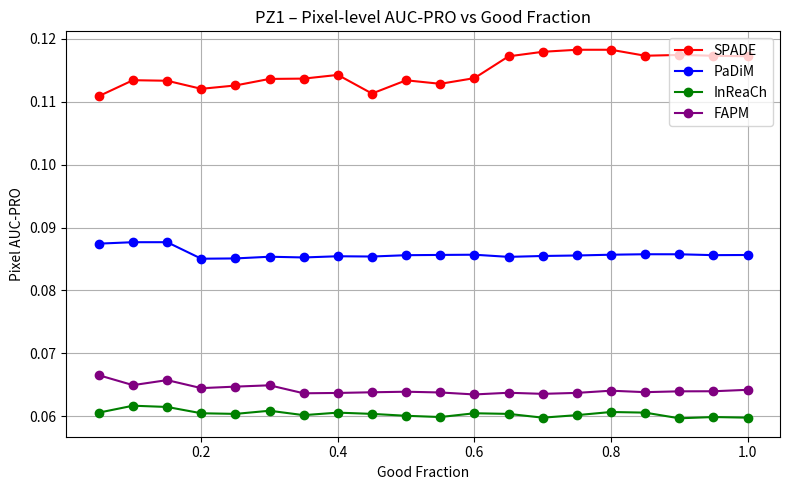
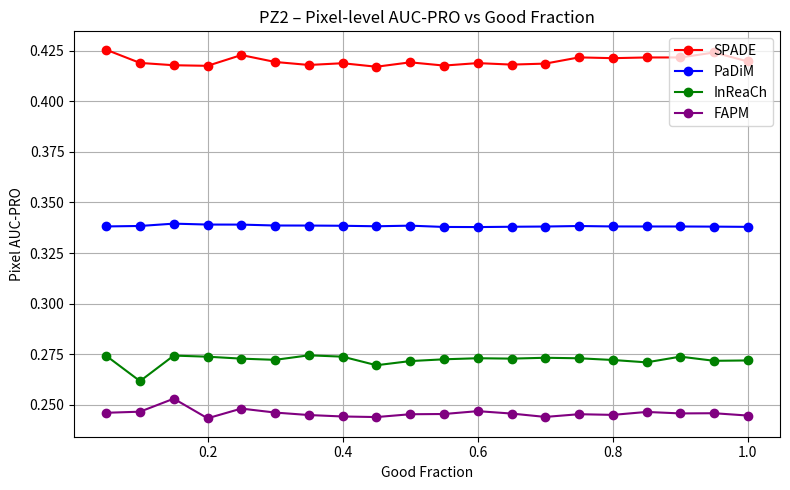
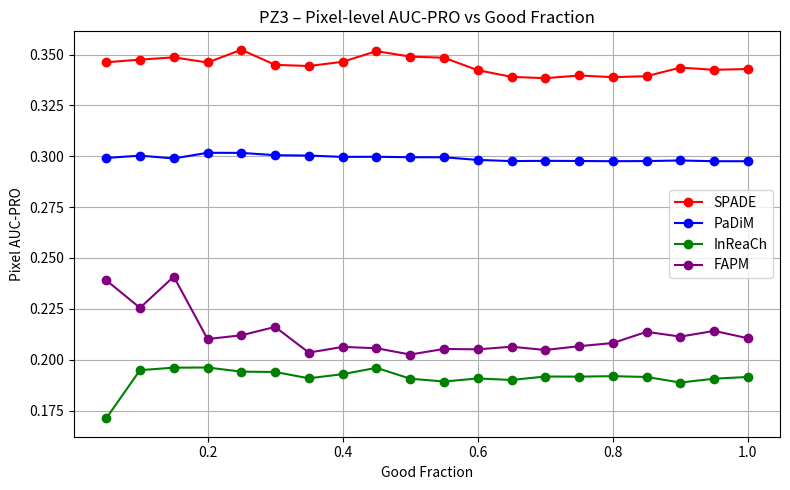
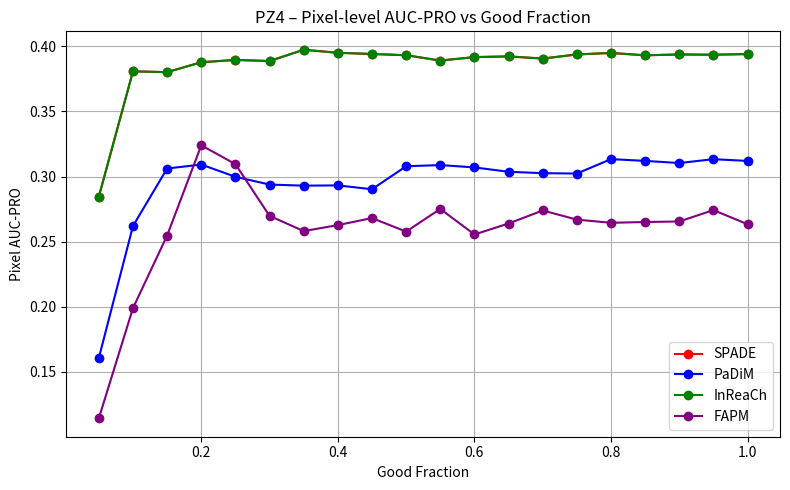
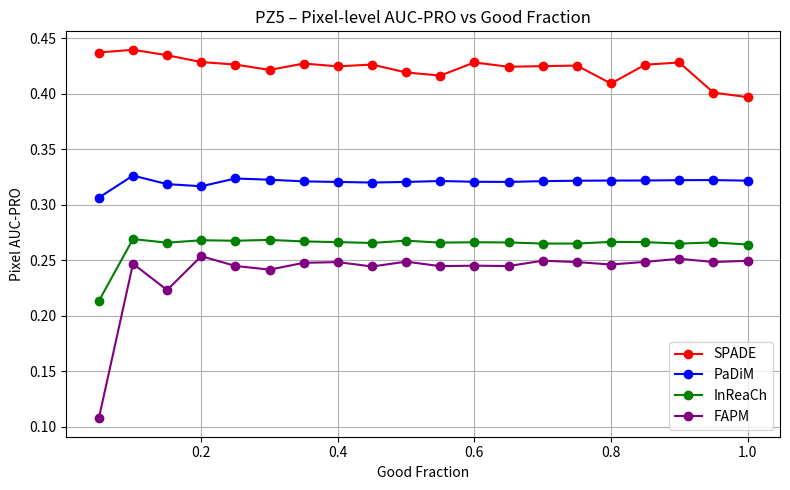

Recreate these plots in Python, in order.
import matplotlib.pyplot as plt
import numpy as np

# ===========================
# ASCISSE COMUNI (% GOOD)
# ===========================

good_fractions = np.array([
    0.05, 0.10, 0.15, 0.20, 0.25,
    0.30, 0.35, 0.40, 0.45, 0.50,
    0.55, 0.60, 0.65, 0.70, 0.75,
    0.80, 0.85, 0.90, 0.95, 1.00
])

# ===========================
# TUTTI I PRO PER PEZZO E METODO
# ===========================
# Metodi: SPADE, PaDiM, InReaCh, FAPM

results_pro = {

    "PZ1": {
        "SPADE": [
            0.11087252197424977, 0.11340548111337394, 0.11331733593755804,
            0.11203542493915582, 0.11256802579809218, 0.11360873362921073,
            0.11365698603478008, 0.1142461796657192, 0.11128458577213331,
            0.11339030972747555, 0.11283217478628635, 0.11373409320384516,
            0.11719657656137168, 0.1179152265693238, 0.11824045900503673,
            0.11824046239662969, 0.11729034612581454, 0.11741818571534113,
            0.11728852307120295, 0.11720684605642769
        ],
        "PaDiM": [
            0.08744497888296383, 0.08767156697145892, 0.08767378538154276,
            0.08504840061249498, 0.08509348529991394, 0.08536381536786687,
            0.08524817773847868, 0.08543932182728185, 0.08539661913837149,
            0.08560711860973409, 0.08565006711058308, 0.08568433128447131,
            0.08534191072588375, 0.08548267761339703, 0.08556154841348547,
            0.08568416221297286, 0.0857596078197295, 0.08575342951289672,
            0.08561540711009409, 0.08564063643070258
        ],
        "InReaCh": [
            0.0606, 0.0617, 0.0615, 0.0605, 0.0604,
            0.0609, 0.0602, 0.0606, 0.0604, 0.0601,
            0.0599, 0.0605, 0.0604, 0.0598, 0.0602,
            0.0607, 0.0606, 0.0597, 0.0599, 0.0598,
        ],
        "FAPM": [
            0.06654135967098812, 0.06496616075860331, 0.06576464748893572,
            0.06449156137655737, 0.06473073915608359, 0.06494060836508138,
            0.06367169054877397, 0.06372694053420806, 0.06383246754455059,
            0.06392176944830591, 0.06380236709750173, 0.06348797209205466,
            0.06375660044276998, 0.06358308001409427, 0.06373654625063427,
            0.06408354453714254, 0.0638509381589041, 0.06398448426291126,
            0.06399576196208387, 0.06422357888153213
        ],
    },

    "PZ2": {
        "SPADE": [
            0.425391068502503, 0.41889448542142554, 0.41774674090077407,
            0.4174590835855749, 0.42278052217214507, 0.41936511254737,
            0.417880352469389, 0.41874162961373407, 0.41700982081003224,
            0.4191804961253322, 0.41758562161773705, 0.4188010317876578,
            0.41806313296849423, 0.41855176615889794, 0.4216250865934617,
            0.42123867932258374, 0.4215912426157646, 0.4215890979983781,
            0.4240395570338973, 0.4196159174284243
        ],
        "PaDiM": [
            0.3381531737758394, 0.3383806149068506, 0.3395311577156407,
            0.3390790337030213, 0.33905468290704877, 0.33860946402045483,
            0.33858430708156834, 0.33848084828378744, 0.3382299207787366,
            0.3385368618887084, 0.3378960869118572, 0.337836619422268,
            0.3379925346948163, 0.3381080595917014, 0.3383565680806003,
            0.338142223664965, 0.338128895315691, 0.33812236125243555,
            0.33805983272494095, 0.3379379028230224
        ],
        "InReaCh": [
            0.2742691863488489, 0.2617731155736744, 0.2743792910125883,
            0.27382847344798394, 0.27287243305201797, 0.272271744496494,
            0.2745098085510884, 0.2738459578368053, 0.2696112816924256,
            0.27166145373137673, 0.2725422465442567, 0.27306924352503675,
            0.2728769845487228, 0.27329775060762884, 0.2730469730839246,
            0.2722022663093154, 0.2710362320641046, 0.2738560097928563,
            0.27179803599771457, 0.2719774775172088
        ],
        "FAPM": [
            0.2461345744244099, 0.24667592769198743, 0.2530989891572038,
            0.24341125119281365, 0.2482077617135245, 0.24624371866735675,
            0.2450232101446227, 0.24430577685056992, 0.2440215580471748,
            0.24541022453531625, 0.2455312939515317, 0.24694092213442545,
            0.2457531060770421, 0.24409189015946595, 0.24543113877490536,
            0.24509413728179535, 0.2465492809780675, 0.2458184872706499,
            0.2459155082465228, 0.24475913883077274
        ],
    },

    "PZ3": {
        "SPADE": [
            0.3462070484772058, 0.34750291537696876, 0.3486170653876265,
            0.3460922846027137, 0.35235229704195453, 0.3449398262412489,
            0.3443667901883821, 0.34643670855443165, 0.35166779959315475,
            0.3489885749997678, 0.34843652353569626, 0.3423183186422362,
            0.3390298017458589, 0.3383755539099694, 0.33970328175425524,
            0.33887848186464653, 0.3393647384747982, 0.34358282057114153,
            0.3424948752548963, 0.34289089491441943
        ],
        "PaDiM": [
            0.2991728937222984, 0.3003193237188753, 0.29892462749473403,
            0.30170924130788995, 0.3016659397388433, 0.30053106559534276,
            0.30034095217869167, 0.2996927448993001, 0.29974938376392024,
            0.29953188667002584, 0.2995092620562136, 0.2982086871367637,
            0.29762551024944456, 0.2977598207575747, 0.29767840591831235,
            0.29757732681172827, 0.2976450953692609, 0.2979290578812319,
            0.2975699020641898, 0.2975666159751821
        ],
        "InReaCh": [
            0.17121043618862064, 0.1948724647271572, 0.19610023425250983,
            0.19616891569155193, 0.19414249152545332, 0.1939756470874524,
            0.1908715982045907, 0.1929101927513219, 0.1960085582174391,
            0.19068183810265316, 0.18928985585620828, 0.19079064859600514,
            0.19004751970942535, 0.19174948059758973, 0.19168906076695164,
            0.19191521318560467, 0.1915197215562739, 0.1887817162446846,
            0.19068568815526954, 0.19153331910550503
        ],
        "FAPM": [
            0.23905632287409528, 0.22549453831436092, 0.24085316225367104,
            0.21016411295230655, 0.2120111689543461, 0.2161156345303901,
            0.20349812906450818, 0.2062987009507453, 0.2056531540569935,
            0.2025537125606674, 0.205290524042962, 0.20510225632855944,
            0.20639125929406624, 0.20478547196952926, 0.20664474986617706,
            0.2082099033155294, 0.21370758960531328, 0.2113625613217648,
            0.2141729689006719, 0.21054475225086194
        ],
    },

    "PZ4": {
        "SPADE": [
            0.28457370813467237, 0.3808376578900595, 0.3802124249622595,
            0.3878235687340558, 0.389596958901286, 0.3887411959473446,
            0.39741161530825003, 0.39508906704221775, 0.39415663866573236,
            0.39322936276570486, 0.3891010134503179, 0.39177786452662683,
            0.3923019630427047, 0.3906383328282678, 0.3938142182784793,
            0.39496134318800563, 0.3931495702875401, 0.39380319902562333,
            0.39360559372661125, 0.3941083367977591
        ],
        "PaDiM": [
            0.16058780756730998, 0.26198779391387406, 0.3061562322391671,
            0.3092061682490086, 0.29979661354859277, 0.29382944055474236,
            0.29298504636761585, 0.29318321330758473, 0.29023350592071784,
            0.3079007386603064, 0.30880658018745594, 0.307005917354412,
            0.30365254417409354, 0.3025939050488878, 0.3022824013787162,
            0.3133728883894759, 0.3120217258298077, 0.31037540477038517,
            0.31333131759446203, 0.3119949374138693
        ],
        "InReaCh": [
            0.28457370813467237, 0.3808376578900595, 0.3802124249622595, 0.3878235687340558,
            0.389596958901286, 0.3887411959473446, 0.39741161530825003, 0.39508906704221775,
            0.39415663866573236, 0.39322936276570486, 0.3891010134503179, 0.39177786452662683,
            0.3923019630427047, 0.3906383328282678, 0.3938142182784793, 0.39496134318800563,
            0.3931495702875401, 0.39380319902562333, 0.39360559372661125, 0.3941083367977591
        ],
        "FAPM": [
            0.11423061722244253, 0.1989151220773653, 0.25465726541209116,
            0.32397574303819654, 0.30951949219835256, 0.2697735607328019,
            0.2580724572917247, 0.262687567358881, 0.26806428920589803,
            0.2576870882935318, 0.27509408010290104, 0.2554847455796351,
            0.26390296108602335, 0.2739194281491655, 0.2668905485244346,
            0.2644559249458161, 0.2650445727690106, 0.2654710946646847,
            0.2742223070542129, 0.2633319522794662
        ],
    },

    "PZ5": {
        "SPADE": [
            0.43701092845919, 0.43947871371250063, 0.4345595159948547,
            0.4283886617148281, 0.4261605974071543, 0.42130577412246095,
            0.4270694787081995, 0.42456758324159805, 0.4261548948562148,
            0.41905606435880677, 0.4162238810542892, 0.42807419690974796,
            0.42417037536502694, 0.4247596633356275, 0.4252285183577841,
            0.4091195915748805, 0.4260223820903671, 0.4280293175523842,
            0.4009469702714947, 0.3967902733869354
        ],
        "PaDiM": [
            0.3063580563160755, 0.3262344498862727, 0.3185416707844743,
            0.3166295663836612, 0.32362107265917894, 0.3225020837531523,
            0.3210229494151625, 0.3205172144687826, 0.3199793259697933,
            0.3204991595800982, 0.3213556261698306, 0.3206673953620999,
            0.32052417004632006, 0.3212083010119231, 0.32159699945169246,
            0.32176360939843635, 0.32180551530195395, 0.3221013894723502,
            0.32219802744073056, 0.32165753252378476
        ],
        "InReaCh": [
            0.21336586443092656, 0.26910247084833516, 0.265818190243677, 0.26803470791831585,
            0.2675769280861794, 0.26835536322988474, 0.26695917302770966, 0.2663493374104287,
            0.26559105926040927, 0.2676628536511437, 0.2658780759085888, 0.2662354850553026,
            0.26603045815112647, 0.2650672520009128, 0.2650526379630122, 0.26656540980605165,
            0.2663570379195067, 0.26502153097773357, 0.2660633697348313, 0.2641916584619647
        ],
        "FAPM": [
            0.10777092658015804, 0.24690530947100583, 0.2232114967847964,
            0.2536826079749421, 0.2448716350979185, 0.2415575841094984,
            0.24771124987491427, 0.2483563469700513, 0.24440062759241418,
            0.24874967470721404, 0.24469896613200334, 0.2451539403949736,
            0.24479397645201115, 0.24960687262609751, 0.24837951056157662,
            0.24619304680495085, 0.24855506943701655, 0.2513555705332111,
            0.24841882901834983, 0.24953456264650534
        ],
    },
}

# Colori per i metodi
colors = {
    "SPADE": "red",
    "PaDiM": "blue",
    "InReaCh": "green",
    "FAPM": "purple",
}

# =================================================
# FUNZIONE PER PLOTTARE TUTTI I METODI SU UN PEZZO
# =================================================

def plot_piece(piece_name, methods_dict):
    print(f"Plotting PRO for {piece_name} ...")

    plt.figure(figsize=(8, 5))

    for method_name, values in methods_dict.items():
        plt.plot(
            good_fractions,
            values,
            marker="o",
            label=method_name,
            color=colors.get(method_name, None)  # default se manca il colore
        )

    plt.title(f"{piece_name} – Pixel-level AUC-PRO vs Good Fraction")
    plt.xlabel("Good Fraction")  # Asse X = %
    plt.ylabel("Pixel AUC-PRO")  # Asse Y = PRO
    plt.grid(True)
    plt.legend()
    plt.tight_layout()
    plt.show()


# =================================================
# ESEGUI LA PLOTTATURA PER TUTTI I PEZZI
# =================================================

for piece, methods_dict in results_pro.items():
    plot_piece(piece, methods_dict)
